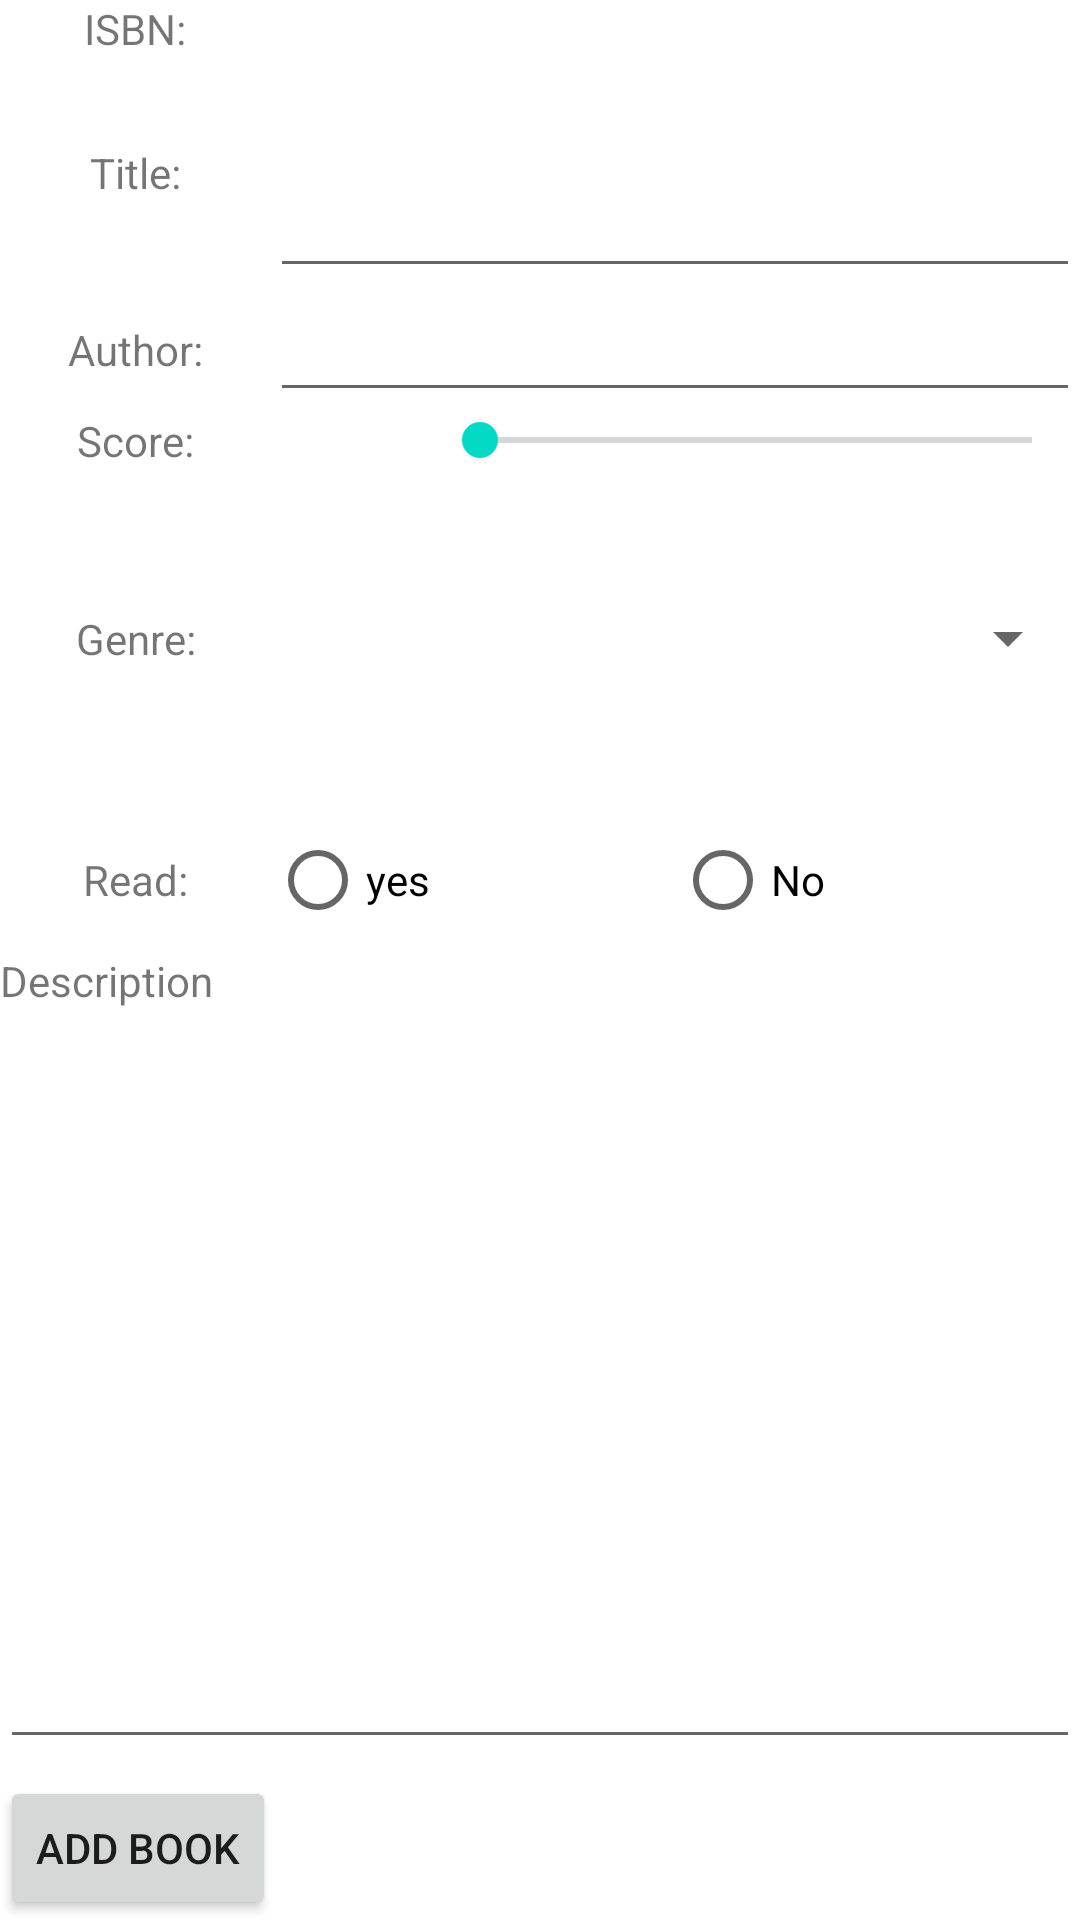

Produce the Android XML layout that renders to this screen, including the resource entries it uses.
<!-- AndroidManifest.xml: application theme Theme.Assignment -->
<!-- res/layout/activity_add_book.xml -->
<?xml version="1.0" encoding="utf-8"?>
<RelativeLayout xmlns:android="http://schemas.android.com/apk/res/android"
    xmlns:app="http://schemas.android.com/apk/res-auto"
    xmlns:tools="http://schemas.android.com/tools"
    android:layout_width="match_parent"
    android:layout_height="match_parent"
    tools:context=".AddBookActivity">
    


    <LinearLayout
        android:layout_width="match_parent"
        android:layout_height="wrap_content"
        android:orientation="vertical">


        <LinearLayout
            android:layout_width="match_parent"
            android:layout_height="0dip"
            android:layout_weight="1">

            <TextView
                android:layout_width="match_parent"
                android:layout_height="match_parent"
                android:layout_weight="3"
                android:gravity="center"
                android:text="ISBN:" />

            <TextView
                android:id="@+id/bookISBMInput"
                android:layout_width="match_parent"
                android:layout_height="match_parent"
                android:layout_weight="1" />

        </LinearLayout>

        <LinearLayout
            android:layout_width="match_parent"
            android:layout_height="0dip"
            android:layout_weight="1">

            <TextView
                android:layout_width="match_parent"
                android:layout_height="match_parent"
                android:layout_weight="3"
                android:gravity="center"
                android:text="Title:" />

            <EditText
                android:id="@+id/bookNameInput"
                android:layout_width="match_parent"
                android:layout_height="77dp"
                android:layout_weight="1" />

        </LinearLayout>

        <LinearLayout
            android:layout_width="match_parent"
            android:layout_height="0dip"
            android:layout_weight="1">

            <TextView
                android:layout_width="match_parent"
                android:layout_height="match_parent"
                android:layout_weight="3"
                android:gravity="center"
                android:text="Author:" />

            <EditText
                android:id="@+id/bookAuthorInput"
                android:layout_width="match_parent"
                android:layout_height="match_parent"
                android:layout_weight="1" />

        </LinearLayout>

        <LinearLayout
            android:layout_width="match_parent"
            android:layout_height="0dip"
            android:layout_weight="1">

            <TextView
                android:layout_width="match_parent"
                android:layout_height="match_parent"
                android:layout_weight="3"
                android:gravity="center"
                android:text="Score:" />

            <LinearLayout
                android:layout_width="match_parent"
                android:layout_height="match_parent"
                android:layout_weight="1">


            <TextView
                android:id="@+id/bookScoreValue"
                android:layout_width="match_parent"
                android:layout_height="match_parent"
                android:gravity="center_horizontal|right"
                android:layout_weight="4" />

            <SeekBar
                android:id="@+id/bookScoreInput"
                android:layout_width="match_parent"
                android:layout_height="match_parent"
                android:layout_weight="1"
                android:max="20"
                android:progress="0" />
            </LinearLayout>


        </LinearLayout>

        <LinearLayout
            android:layout_width="match_parent"
            android:layout_height="0dip"
            android:layout_weight="1">

            <TextView
                android:layout_width="match_parent"
                android:layout_height="match_parent"
                android:layout_weight="3"
                android:gravity="center"
                android:text="Genre:" />


            <Spinner
                android:id="@+id/bookGenreInput"
                android:layout_width="match_parent"
                android:layout_height="113dp"
                android:layout_weight="1" />


        </LinearLayout>
        <LinearLayout
            android:layout_width="match_parent"
            android:layout_height="0dip"
            android:layout_weight="1">

            <TextView
                android:layout_width="match_parent"
                android:layout_height="match_parent"
                android:layout_weight="3"
                android:gravity="center"
                android:text="Read:" />


            <RadioGroup
                android:layout_width="match_parent"
                android:layout_height="match_parent"
                android:layout_weight="1"
                android:orientation="horizontal"
                android:id="@+id/bookReadInput">
                <RadioButton
                    android:id="@+id/bookIsRead"
                    android:layout_width="match_parent"
                    android:layout_height="match_parent"
                    android:text="yes"
                    android:layout_weight="1"/>
                <RadioButton
                    android:layout_width="match_parent"
                    android:layout_height="match_parent"
                    android:text="No"
                    android:layout_weight="1"
                    />
            </RadioGroup>


        </LinearLayout>
        <TextView
            android:layout_width="match_parent"
            android:layout_height="wrap_content"
            android:text="Description"/>

        <EditText
            android:layout_width="match_parent"
            android:layout_height="250dp"
            android:id="@+id/bookDescriptionInput"/>
    </LinearLayout>


    <Button
        android:id="@+id/newBook"
        android:layout_width="wrap_content"
        android:layout_height="wrap_content"
        android:layout_alignParentLeft="true"
        android:layout_alignParentBottom="true"
        android:text="Add Book" />
</RelativeLayout>
<!-- resources referenced by this layout -->
<resources>
  <style name="Theme.Assignment" parent="Theme.MaterialComponents.DayNight.DarkActionBar">
          
          <item name="colorPrimary">@color/purple_500</item>
          <item name="colorPrimaryVariant">@color/purple_700</item>
          <item name="colorOnPrimary">@color/white</item>
          
          <item name="colorSecondary">@color/teal_200</item>
          <item name="colorSecondaryVariant">@color/teal_700</item>
          <item name="colorOnSecondary">@color/black</item>
          
          <item name="android:statusBarColor">?attr/colorPrimaryVariant</item>
          
      </style>
  <!-- not gathered from this repository: default colours our renderer supplied (Android Studio template values) -->
  <color name="purple_500">#FF6200EE</color>
  <color name="purple_700">#FF3700B3</color>
  <color name="teal_200">#FF03DAC5</color>
  <color name="teal_700">#FF018786</color>
  <color name="black">#FF000000</color>
  <color name="white">#FFFFFFFF</color>
</resources>
